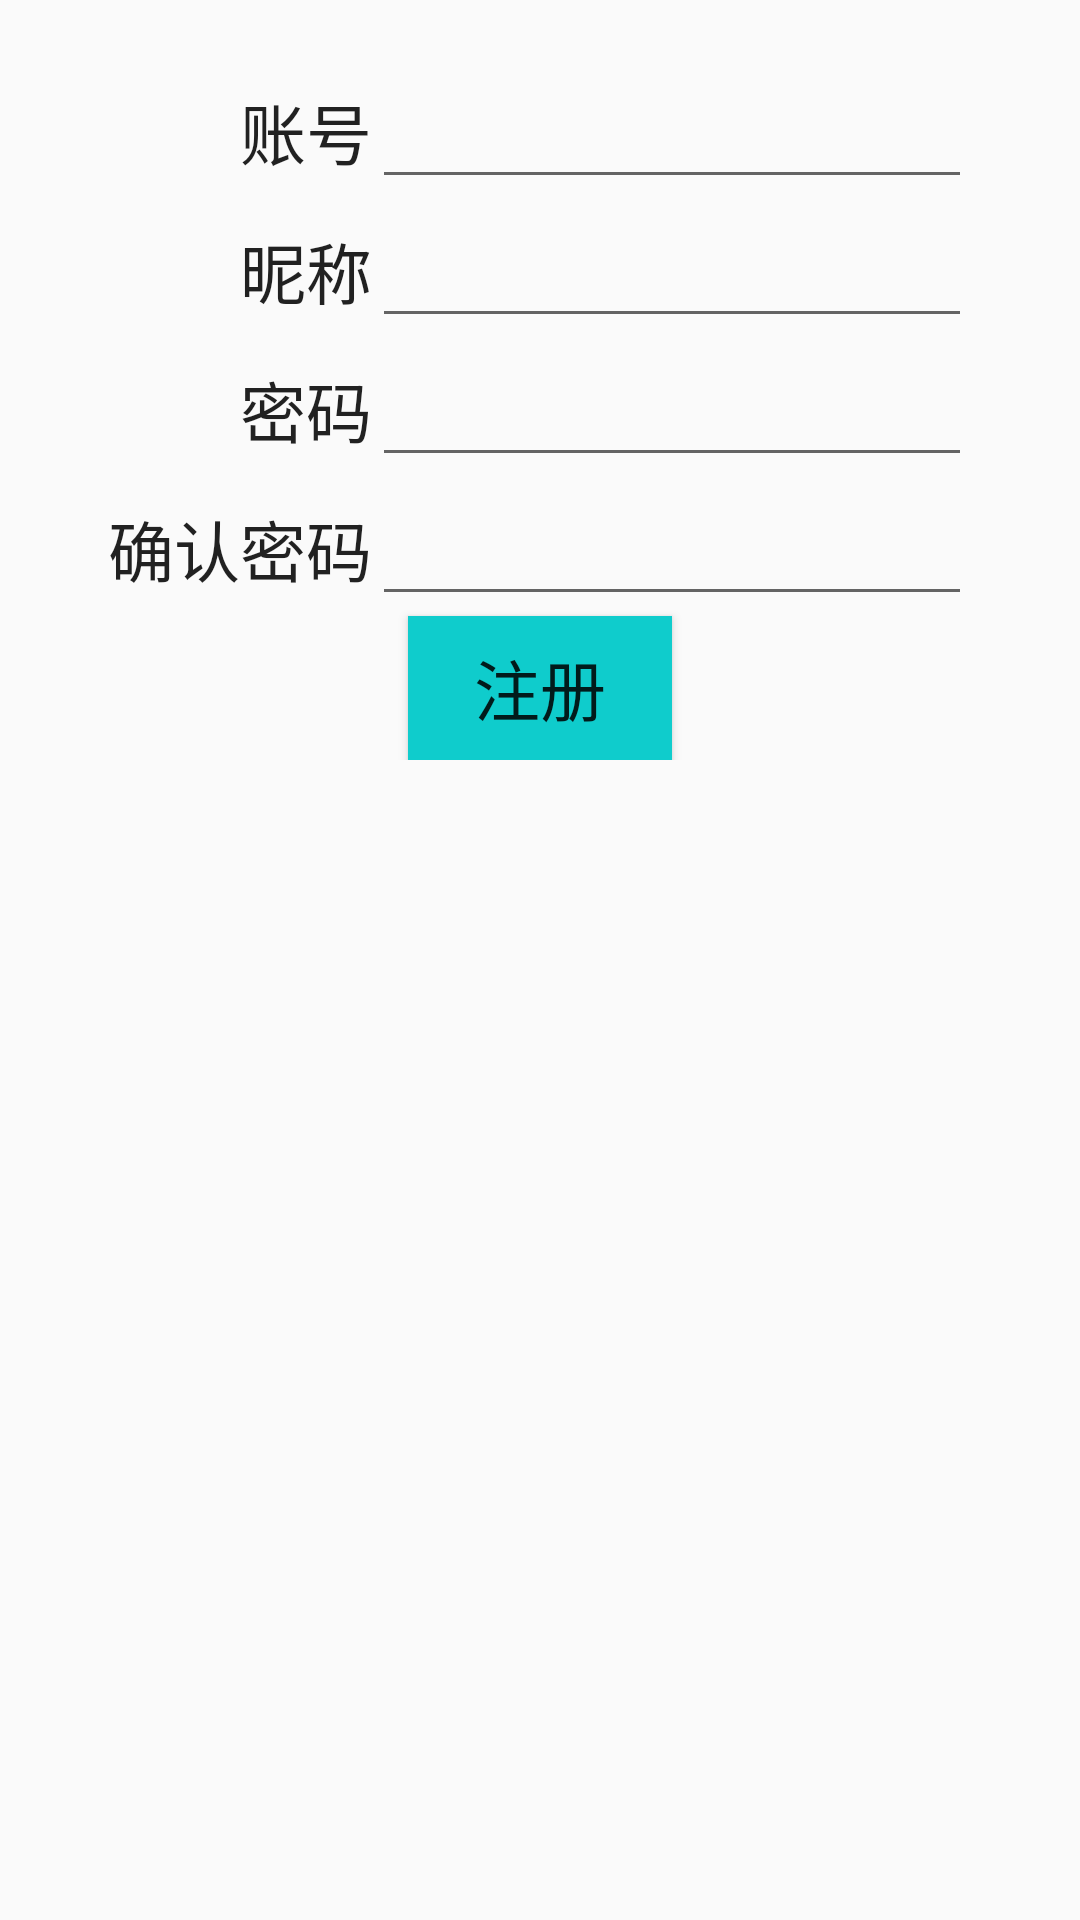

Reconstruct the res/layout file that produces this screen, plus the resources it refers to.
<!-- AndroidManifest.xml: application theme AppTheme -->
<!-- res/layout/activity_register.xml -->
<?xml version="1.0" encoding="utf-8"?>
<LinearLayout xmlns:android="http://schemas.android.com/apk/res/android"
              android:orientation="vertical"
              android:layout_width="match_parent"
              android:layout_height="match_parent"
              android:gravity="center_horizontal"
              android:paddingTop="20dp">

    <LinearLayout
            android:layout_width="wrap_content"
            android:layout_height="wrap_content"
            android:orientation="vertical"
            android:gravity="center_horizontal">

        <LinearLayout
                android:layout_width="fill_parent"
                android:layout_height="wrap_content"
                android:orientation="horizontal">

            <TextView
                    android:layout_width="0dp"
                    android:layout_height="wrap_content"
                    android:layout_weight="1" />

            <TextView
                    android:layout_width="wrap_content"
                    android:layout_height="wrap_content"
                    android:text="@string/account"
                    android:textAppearance="?android:attr/textAppearanceLarge" />

            <EditText
                    android:layout_width="200dp"
                    android:layout_height="wrap_content"
                    android:textAppearance="?android:attr/textAppearanceLarge"
                    android:id="@+id/etAccount"
                    android:inputType="text" />
        </LinearLayout>

        <LinearLayout
                android:layout_width="fill_parent"
                android:layout_height="wrap_content"
                android:orientation="horizontal">

            <TextView
                    android:layout_width="0dp"
                    android:layout_height="wrap_content"
                    android:layout_weight="1" />

            <TextView
                    android:layout_width="wrap_content"
                    android:layout_height="wrap_content"
                    android:text="@string/nickname"
                    android:textAppearance="?android:attr/textAppearanceLarge" />

            <EditText
                    android:layout_width="200dp"
                    android:layout_height="wrap_content"
                    android:textAppearance="?android:attr/textAppearanceLarge"
                    android:id="@+id/etNickname"
                    android:inputType="text" />
        </LinearLayout>

        <LinearLayout
                android:layout_width="fill_parent"
                android:layout_height="wrap_content"
                android:orientation="horizontal">

            <TextView
                    android:layout_width="0dp"
                    android:layout_height="wrap_content"
                    android:layout_weight="1" />

            <TextView
                    android:layout_width="wrap_content"
                    android:layout_height="wrap_content"
                    android:text="@string/password"
                    android:textAppearance="?android:attr/textAppearanceLarge" />

            <EditText
                    android:layout_width="200dp"
                    android:layout_height="wrap_content"
                    android:textAppearance="?android:attr/textAppearanceLarge"
                    android:id="@+id/etPassword"
                    android:inputType="textPassword" />
        </LinearLayout>

        <LinearLayout
                android:layout_width="wrap_content"
                android:layout_height="wrap_content"
                android:orientation="horizontal">

            <TextView
                    android:layout_width="0dp"
                    android:layout_height="wrap_content"
                    android:layout_weight="1" />

            <TextView
                    android:layout_width="wrap_content"
                    android:layout_height="wrap_content"
                    android:text="@string/confirm_password"
                    android:textAppearance="?android:attr/textAppearanceLarge" />

            <EditText
                    android:layout_width="200dp"
                    android:layout_height="wrap_content"
                    android:textAppearance="?android:attr/textAppearanceLarge"
                    android:id="@+id/etConfirmPassword"
                    android:inputType="textPassword" />
        </LinearLayout>

        <Button
                android:layout_width="wrap_content"
                android:layout_height="wrap_content"
                android:text="@string/register"
                android:background="#0FCCCC"
                android:textAppearance="?android:attr/textAppearanceLarge"
                android:id="@+id/btnRegister" />
    </LinearLayout>
</LinearLayout>
<!-- resources referenced by this layout -->
<resources>
  <string name="account">账号</string>
  <string name="confirm_password">确认密码</string>
  <string name="nickname">昵称</string>
  <string name="password">密码</string>
  <string name="register">注册</string>
  <style name="AppTheme" parent="Theme.AppCompat.Light">
          
          <item name="android:actionBarStyle">@style/MyActionBarStyle</item>
          <item name="actionBarStyle">@style/MyActionBarStyle</item>
          <item name="android:actionBarTabStyle">@style/MyActionBarTabs</item>
          <item name="actionBarTabStyle">@style/MyActionBarTabs</item>
  
      </style>
  <style name="MyActionBarStyle" parent="Widget.AppCompat.Light.ActionBar.Solid.Inverse">
          <item name="android:background">@drawable/actionbar_background  </item>
          <item name="background">@drawable/actionbar_background  </item>
          <item name="android:backgroundStacked">@drawable/actionbar_background</item>
          <item name="backgroundStacked">@drawable/actionbar_background</item>
      </style>
  <style name="MyActionBarTabs" parent="@style/Widget.AppCompat.ActionBar.TabView">
          
          <item name="android:background">@drawable/actionbar_tab_indicator</item>
  
          
          <item name="background">@drawable/actionbar_tab_indicator</item>
      </style>
</resources>
